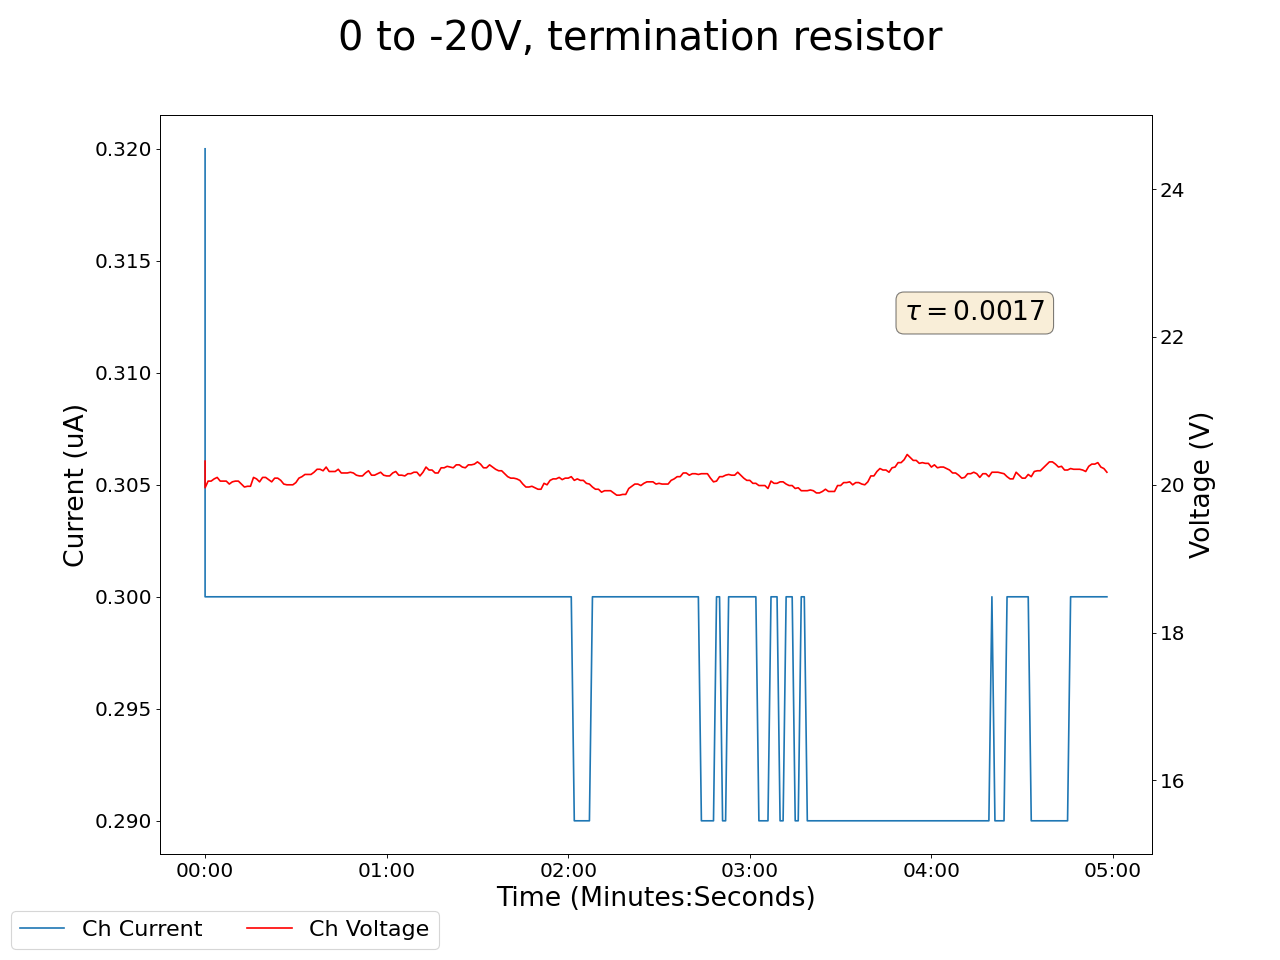

Values plotted in this chart, from the file beside it:
2025-02-06 17:37:46.379212, 0.4399999976158142, 0.0, 0.03999999910593033, 0.0, 0.18000000715255737, 0.0, 0.15000000596046448, 0.0, 0.07999999821186066, 0.0, 0.0, 0.0, 0.18000000715255737, 0.0, 0.9800000190734863, 0.0, 0.0, 0.0, 0.0, 0.0, 20.31999969482422, 0.3199999928474426, 0.5299999713897705
2025-02-06 17:37:47.379176, 0.44, 0.0, 0.04, 0.0, 0.18, 0.0, 0.15, 0.0, 0.08, 0.0, 0.0, 0.0, 0.18, 0.0, 0.98, 0.0, 0.0, 0.0, 0.0, 0.0, 19.96, 0.3, 0.53
2025-02-06 17:37:48.379176, 0.44, 0.0, 0.04, 0.0, 0.18, 0.0, 0.15, 0.0, 0.08, 0.0, 0.0, 0.0, 0.18, 0.0, 0.98, 0.0, 0.0, 0.0, 0.0, 0.0, 20.05, 0.3, 0.53
2025-02-06 17:37:49.379176, 0.44, 0.0, 0.05, 0.0, 0.18, 0.0, 0.15, 0.0, 0.08, 0.0, 0.0, 0.0, 0.18, 0.0, 0.98, 0.0, 0.0, 0.0, 0.0, 0.0, 20.05, 0.3, 0.53
2025-02-06 17:37:50.379176, 0.44, 0.0, 0.05, 0.0, 0.18, 0.0, 0.15, 0.0, 0.08, 0.0, 0.0, 0.0, 0.18, 0.0, 0.98, 0.0, 0.0, 0.0, 0.0, 0.0, 20.08, 0.3, 0.53
2025-02-06 17:37:51.379176, 0.44, 0.0, 0.04, 0.0, 0.18, 0.0, 0.15, 0.0, 0.08, 0.0, 0.0, 0.0, 0.18, 0.0, 0.98, 0.0, 0.0, 0.0, 0.0, 0.0, 20.1, 0.3, 0.53
2025-02-06 17:37:52.379176, 0.44, 0.0, 0.04, 0.0, 0.18, 0.0, 0.15, 0.0, 0.08, 0.0, 0.0, 0.0, 0.18, 0.0, 0.98, 0.0, 0.0, 0.0, 0.0, 0.0, 20.05, 0.3, 0.53
2025-02-06 17:37:53.379176, 0.44, 0.0, 0.04, 0.0, 0.18, 0.0, 0.15, 0.0, 0.08, 0.0, 0.0, 0.0, 0.18, 0.0, 0.98, 0.0, 0.0, 0.0, 0.0, 0.0, 20.05, 0.3, 0.53
2025-02-06 17:37:54.379176, 0.44, 0.0, 0.05, 0.0, 0.18, 0.0, 0.15, 0.0, 0.08, 0.0, 0.0, 0.0, 0.18, 0.0, 0.98, 0.0, 0.0, 0.0, 0.0, 0.0, 20.05, 0.3, 0.53
2025-02-06 17:37:55.379176, 0.44, 0.0, 0.05, 0.0, 0.18, 0.0, 0.15, 0.0, 0.08, 0.0, 0.0, 0.0, 0.18, 0.0, 0.98, 0.0, 0.0, 0.0, 0.0, 0.0, 20.01, 0.3, 0.53
2025-02-06 17:37:56.379176, 0.44, 0.0, 0.05, 0.0, 0.18, 0.0, 0.15, 0.0, 0.08, 0.0, 0.0, 0.0, 0.18, 0.0, 0.98, 0.0, 0.0, 0.0, 0.0, 0.0, 20.04, 0.3, 0.53
2025-02-06 17:37:57.379176, 0.44, 0.0, 0.05, 0.0, 0.18, 0.0, 0.15, 0.0, 0.08, 0.0, 0.0, 0.0, 0.18, 0.0, 0.98, 0.0, 0.0, 0.0, 0.0, 0.0, 20.05, 0.3, 0.53
2025-02-06 17:37:58.379176, 0.44, 0.0, 0.05, 0.0, 0.18, 0.0, 0.15, 0.0, 0.08, 0.0, 0.0, 0.0, 0.18, 0.0, 0.98, 0.0, 0.0, 0.0, 0.0, 0.0, 20.05, 0.3, 0.53
2025-02-06 17:37:59.379176, 0.44, 0.0, 0.05, 0.0, 0.18, 0.0, 0.15, 0.0, 0.08, 0.0, 0.0, 0.0, 0.18, 0.0, 0.98, 0.0, 0.0, 0.0, 0.0, 0.0, 20.01, 0.3, 0.53
2025-02-06 17:38:00.379176, 0.44, 0.0, 0.05, 0.0, 0.18, 0.0, 0.15, 0.0, 0.08, 0.0, 0.0, 0.0, 0.18, 0.0, 0.98, 0.0, 0.0, 0.0, 0.0, 0.0, 19.97, 0.3, 0.53
2025-02-06 17:38:01.379176, 0.43, 0.0, 0.05, 0.0, 0.18, 0.0, 0.16, 0.0, 0.08, 0.0, 0.0, 0.0, 0.18, 0.0, 0.98, 0.0, 0.0, 0.0, 0.0, 0.0, 19.98, 0.3, 0.53
2025-02-06 17:38:02.379176, 0.43, 0.0, 0.05, 0.0, 0.18, 0.0, 0.16, 0.0, 0.08, 0.0, 0.0, 0.0, 0.18, 0.0, 0.98, 0.0, 0.0, 0.0, 0.0, 0.0, 19.98, 0.3, 0.53
2025-02-06 17:38:03.379176, 0.43, 0.0, 0.05, 0.0, 0.18, 0.0, 0.16, 0.0, 0.08, 0.0, 0.0, 0.0, 0.18, 0.0, 0.98, 0.0, 0.0, 0.0, 0.0, 0.0, 20.1, 0.3, 0.53
2025-02-06 17:38:04.379176, 0.43, 0.0, 0.05, 0.0, 0.18, 0.0, 0.16, 0.0, 0.08, 0.0, 0.0, 0.0, 0.18, 0.0, 0.98, 0.0, 0.0, 0.0, 0.0, 0.0, 20.08, 0.3, 0.53
2025-02-06 17:38:05.379176, 0.43, 0.0, 0.05, 0.0, 0.18, 0.0, 0.16, 0.0, 0.08, 0.0, 0.0, 0.0, 0.18, 0.0, 0.98, 0.0, 0.0, 0.0, 0.0, 0.0, 20.04, 0.3, 0.53
2025-02-06 17:38:06.379176, 0.43, 0.0, 0.05, 0.0, 0.18, 0.0, 0.16, 0.0, 0.08, 0.0, 0.0, 0.0, 0.18, 0.0, 0.98, 0.0, 0.0, 0.0, 0.0, 0.0, 20.1, 0.3, 0.53
2025-02-06 17:38:07.379176, 0.43, 0.0, 0.05, 0.0, 0.18, 0.0, 0.16, 0.0, 0.08, 0.0, 0.0, 0.0, 0.18, 0.0, 0.98, 0.0, 0.0, 0.0, 0.0, 0.0, 20.1, 0.3, 0.53
2025-02-06 17:38:08.379175, 0.43, 0.0, 0.05, 0.0, 0.18, 0.0, 0.16, 0.0, 0.08, 0.0, 0.0, 0.0, 0.18, 0.0, 0.98, 0.0, 0.0, 0.0, 0.0, 0.0, 20.07, 0.3, 0.53
2025-02-06 17:38:09.379175, 0.43, 0.0, 0.05, 0.0, 0.18, 0.0, 0.16, 0.0, 0.08, 0.0, 0.0, 0.0, 0.18, 0.0, 0.98, 0.0, 0.0, 0.0, 0.0, 0.0, 20.04, 0.3, 0.53
2025-02-06 17:38:10.379176, 0.43, 0.0, 0.05, 0.0, 0.18, 0.0, 0.16, 0.0, 0.08, 0.0, 0.0, 0.0, 0.18, 0.0, 0.98, 0.0, 0.0, 0.0, 0.0, 0.0, 20.09, 0.3, 0.53
2025-02-06 17:38:11.379176, 0.43, 0.0, 0.05, 0.0, 0.18, 0.0, 0.16, 0.0, 0.08, 0.0, 0.0, 0.0, 0.18, 0.0, 0.98, 0.0, 0.0, 0.0, 0.0, 0.0, 20.09, 0.3, 0.53
2025-02-06 17:38:12.379176, 0.43, 0.0, 0.05, 0.0, 0.18, 0.0, 0.16, 0.0, 0.08, 0.0, 0.0, 0.0, 0.18, 0.0, 0.98, 0.0, 0.0, 0.0, 0.0, 0.0, 20.06, 0.3, 0.53
2025-02-06 17:38:13.379176, 0.43, 0.0, 0.05, 0.0, 0.18, 0.0, 0.16, 0.0, 0.08, 0.0, 0.0, 0.0, 0.18, 0.0, 0.98, 0.0, 0.0, 0.0, 0.0, 0.0, 20.01, 0.3, 0.53
2025-02-06 17:38:14.379176, 0.43, 0.0, 0.05, 0.0, 0.18, 0.0, 0.16, 0.0, 0.08, 0.0, 0.0, 0.0, 0.18, 0.0, 0.98, 0.0, 0.0, 0.0, 0.0, 0.0, 20.0, 0.3, 0.53
2025-02-06 17:38:15.379176, 0.43, 0.0, 0.05, 0.0, 0.18, 0.0, 0.16, 0.0, 0.08, 0.0, 0.0, 0.0, 0.18, 0.0, 0.98, 0.0, 0.0, 0.0, 0.0, 0.0, 20.0, 0.3, 0.53
2025-02-06 17:38:16.379176, 0.43, 0.0, 0.05, 0.0, 0.18, 0.0, 0.16, 0.0, 0.08, 0.0, 0.0, 0.0, 0.18, 0.0, 0.98, 0.0, 0.0, 0.0, 0.0, 0.0, 20.0, 0.3, 0.53
2025-02-06 17:38:17.379176, 0.43, 0.0, 0.05, 0.0, 0.18, 0.0, 0.16, 0.0, 0.08, 0.0, 0.0, 0.0, 0.18, 0.0, 0.98, 0.0, 0.0, 0.0, 0.0, 0.0, 20.03, 0.3, 0.53
2025-02-06 17:38:18.379176, 0.43, 0.0, 0.05, 0.0, 0.18, 0.0, 0.16, 0.0, 0.08, 0.0, 0.0, 0.0, 0.18, 0.0, 0.98, 0.0, 0.0, 0.0, 0.0, 0.0, 20.09, 0.3, 0.53
2025-02-06 17:38:19.379176, 0.43, 0.0, 0.05, 0.0, 0.18, 0.0, 0.16, 0.0, 0.08, 0.0, 0.0, 0.0, 0.18, 0.0, 0.98, 0.0, 0.0, 0.0, 0.0, 0.0, 20.11, 0.3, 0.53
2025-02-06 17:38:20.379176, 0.43, 0.0, 0.05, 0.0, 0.18, 0.0, 0.16, 0.0, 0.08, 0.0, 0.0, 0.0, 0.18, 0.0, 0.98, 0.0, 0.0, 0.0, 0.0, 0.0, 20.14, 0.3, 0.53
2025-02-06 17:38:21.379176, 0.43, 0.0, 0.05, 0.0, 0.18, 0.0, 0.16, 0.0, 0.08, 0.0, 0.0, 0.0, 0.18, 0.0, 0.98, 0.0, 0.0, 0.0, 0.0, 0.0, 20.14, 0.3, 0.53
2025-02-06 17:38:22.379176, 0.43, 0.0, 0.05, 0.0, 0.18, 0.0, 0.16, 0.0, 0.08, 0.0, 0.0, 0.0, 0.18, 0.0, 0.98, 0.0, 0.0, 0.0, 0.0, 0.0, 20.14, 0.3, 0.53
2025-02-06 17:38:23.379176, 0.43, 0.0, 0.05, 0.0, 0.18, 0.0, 0.16, 0.0, 0.08, 0.0, 0.0, 0.0, 0.18, 0.0, 0.98, 0.0, 0.0, 0.0, 0.0, 0.0, 20.17, 0.3, 0.53
2025-02-06 17:38:24.379176, 0.43, 0.0, 0.05, 0.0, 0.18, 0.0, 0.16, 0.0, 0.08, 0.0, 0.0, 0.0, 0.18, 0.0, 0.98, 0.0, 0.0, 0.0, 0.0, 0.0, 20.21, 0.3, 0.53
2025-02-06 17:38:25.379176, 0.43, 0.0, 0.05, 0.0, 0.18, 0.0, 0.16, 0.0, 0.08, 0.0, 0.0, 0.0, 0.18, 0.0, 0.98, 0.0, 0.0, 0.0, 0.0, 0.0, 20.21, 0.3, 0.53
2025-02-06 17:38:26.379176, 0.43, 0.0, 0.05, 0.0, 0.18, 0.0, 0.16, 0.0, 0.08, 0.0, 0.0, 0.0, 0.18, 0.0, 0.98, 0.0, 0.0, 0.0, 0.0, 0.0, 20.19, 0.3, 0.53
2025-02-06 17:38:27.379176, 0.43, 0.0, 0.05, 0.0, 0.18, 0.0, 0.16, 0.0, 0.08, 0.0, 0.0, 0.0, 0.18, 0.0, 0.98, 0.0, 0.0, 0.0, 0.0, 0.0, 20.24, 0.3, 0.53
2025-02-06 17:38:28.379176, 0.43, 0.0, 0.05, 0.0, 0.18, 0.0, 0.16, 0.0, 0.08, 0.0, 0.0, 0.0, 0.17, 0.0, 0.98, 0.0, 0.0, 0.0, 0.0, 0.0, 20.18, 0.3, 0.53
2025-02-06 17:38:29.379176, 0.43, 0.0, 0.05, 0.0, 0.18, 0.0, 0.16, 0.0, 0.08, 0.0, 0.0, 0.0, 0.17, 0.0, 0.98, 0.0, 0.0, 0.0, 0.0, 0.0, 20.18, 0.3, 0.53
2025-02-06 17:38:30.379176, 0.43, 0.0, 0.05, 0.0, 0.18, 0.0, 0.16, 0.0, 0.08, 0.0, 0.0, 0.0, 0.17, 0.0, 0.98, 0.0, 0.0, 0.0, 0.0, 0.0, 20.18, 0.3, 0.53
2025-02-06 17:38:31.379176, 0.43, 0.0, 0.05, 0.0, 0.18, 0.0, 0.16, 0.0, 0.08, 0.0, 0.0, 0.0, 0.18, 0.0, 0.98, 0.0, 0.0, 0.0, 0.0, 0.0, 20.21, 0.3, 0.53
2025-02-06 17:38:32.379176, 0.43, 0.0, 0.05, 0.0, 0.18, 0.0, 0.16, 0.0, 0.08, 0.0, 0.0, 0.0, 0.18, 0.0, 0.98, 0.0, 0.0, 0.0, 0.0, 0.0, 20.16, 0.3, 0.53
2025-02-06 17:38:33.379175, 0.43, 0.0, 0.05, 0.0, 0.18, 0.0, 0.16, 0.0, 0.08, 0.0, 0.0, 0.0, 0.18, 0.0, 0.98, 0.0, 0.0, 0.0, 0.0, 0.0, 20.16, 0.3, 0.53
2025-02-06 17:38:34.379176, 0.43, 0.0, 0.05, 0.0, 0.18, 0.0, 0.16, 0.0, 0.08, 0.0, 0.0, 0.0, 0.18, 0.0, 0.98, 0.0, 0.0, 0.0, 0.0, 0.0, 20.16, 0.3, 0.53
2025-02-06 17:38:35.379175, 0.43, 0.0, 0.05, 0.0, 0.18, 0.0, 0.16, 0.0, 0.08, 0.0, 0.0, 0.0, 0.17, 0.0, 0.98, 0.0, 0.0, 0.0, 0.0, 0.0, 20.17, 0.3, 0.53
2025-02-06 17:38:36.379176, 0.43, 0.0, 0.05, 0.0, 0.18, 0.0, 0.16, 0.0, 0.08, 0.0, 0.0, 0.0, 0.17, 0.0, 0.98, 0.0, 0.0, 0.0, 0.0, 0.0, 20.16, 0.3, 0.53
2025-02-06 17:38:37.379175, 0.43, 0.0, 0.05, 0.0, 0.18, 0.0, 0.16, 0.0, 0.08, 0.0, 0.0, 0.0, 0.17, 0.0, 0.98, 0.0, 0.0, 0.0, 0.0, 0.0, 20.13, 0.3, 0.53
2025-02-06 17:38:38.379175, 0.43, 0.0, 0.05, 0.0, 0.18, 0.0, 0.16, 0.0, 0.08, 0.0, 0.0, 0.0, 0.18, 0.0, 0.98, 0.0, 0.0, 0.0, 0.0, 0.0, 20.12, 0.3, 0.53
2025-02-06 17:38:39.379176, 0.43, 0.0, 0.05, 0.0, 0.18, 0.0, 0.16, 0.0, 0.08, 0.0, 0.0, 0.0, 0.18, 0.0, 0.98, 0.0, 0.0, 0.0, 0.0, 0.0, 20.12, 0.3, 0.53
2025-02-06 17:38:40.379176, 0.43, 0.0, 0.05, 0.0, 0.18, 0.0, 0.16, 0.0, 0.08, 0.0, 0.0, 0.0, 0.18, 0.0, 0.98, 0.0, 0.0, 0.0, 0.0, 0.0, 20.16, 0.3, 0.53
2025-02-06 17:38:41.379176, 0.43, 0.0, 0.05, 0.0, 0.18, 0.0, 0.16, 0.0, 0.08, 0.0, 0.0, 0.0, 0.18, 0.0, 0.98, 0.0, 0.0, 0.0, 0.0, 0.0, 20.19, 0.3, 0.53
2025-02-06 17:38:42.379175, 0.43, 0.0, 0.05, 0.0, 0.18, 0.0, 0.16, 0.0, 0.08, 0.0, 0.0, 0.0, 0.18, 0.0, 0.98, 0.0, 0.0, 0.0, 0.0, 0.0, 20.13, 0.3, 0.53
2025-02-06 17:38:43.379175, 0.43, 0.0, 0.05, 0.0, 0.18, 0.0, 0.16, 0.0, 0.08, 0.0, 0.0, 0.0, 0.18, 0.0, 0.98, 0.0, 0.0, 0.0, 0.0, 0.0, 20.13, 0.3, 0.53
2025-02-06 17:38:44.379176, 0.43, 0.0, 0.05, 0.0, 0.18, 0.0, 0.16, 0.0, 0.08, 0.0, 0.0, 0.0, 0.18, 0.0, 0.98, 0.0, 0.0, 0.0, 0.0, 0.0, 20.15, 0.3, 0.53
2025-02-06 17:38:45.379175, 0.43, 0.0, 0.05, 0.0, 0.18, 0.0, 0.16, 0.0, 0.08, 0.0, 0.0, 0.0, 0.18, 0.0, 0.98, 0.0, 0.0, 0.0, 0.0, 0.0, 20.17, 0.3, 0.53
2025-02-06 17:38:46.379176, 0.43, 0.0, 0.05, 0.0, 0.18, 0.0, 0.16, 0.0, 0.08, 0.0, 0.0, 0.0, 0.18, 0.0, 0.98, 0.0, 0.0, 0.0, 0.0, 0.0, 20.13, 0.3, 0.53
... 239 more rows
